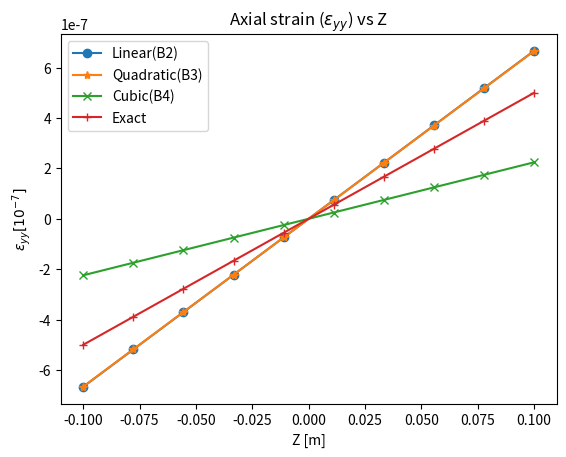

The script that saved this image:
import numpy as np
import matplotlib.pyplot as plt  
import sympy as sp  
from sympy import *
from sympy.solvers.solveset import linsolve
from mpl_toolkits.mplot3d import Axes3D



############################ MATERIAL AND GEOMETRY PARAMETERS  #############################

a = 0.2            #[m] Square cross section
L = 2              #[m] Length of the beam
E = 75e9           #[Pa] Young's Modulus
v = 0.33           #Poissons Ratio
G = E/(2*(1+v))
First  = (E*(1-v))/((1+v)*(1-2*v))
Second = v*E/((1+v)*(1-2*v))

#____Elastic constants____#
C_11 = First
C_22 = First
C_33 = First
C_12 = Second
C_13 = Second
C_23 = Second
C_44 = G
C_55 = G
C_66 = G



#____________Coordinates of the cross section____________#
X1 = -0.1
Z1 = -0.1
X2 =  0.1
Z2 = -0.1
X3 =  0.1
Z3 =  0.1
X4 = -0.1
Z4 =  0.1

#############  NUMBER AND TYPE OF ELEMENT ALONG BEAM AXIS(Y) ############

per_element = np.array([2,3,4])    # Type of the element
n_elem = np.array([40])            # No of elements
epsilon_yy = np.array([])          # Array for storing the z displacement of central point of tip cross section



for per_elem in per_element: 

    for i in n_elem:
        n_nodes  = (per_elem-1)*i  + 1                       # Total number of nodes 
        Fixed_point = 0                                      # Coordinates of the beam
        Free_point  = L


        # _________________________________________MESH GENERATION ALONG BEAM AXIS(Y)_________________________________________________

        coordinate = np.linspace(Fixed_point,Free_point,i+1)
        # print(coordinate)
        # meshrefinementfactor = 2
        # q=meshrefinementfactor**(1/(i-1))
        # l=(Fixed_point-Free_point)*(1-q)/(1-meshrefinementfactor*q)
        # rnode=Free_point
        # c=np.array([Free_point])
        # for i in range(i):
        #     rnode=rnode+l
        #     c=np.append(c,rnode)
        #     l=l*q
        # coordinate = np.flip(c)


        #________________________________SHAPE FUNCTIONS AND GAUSS QUADRATURE FOR BEAM ELEMENT______________________________________#

        if (per_elem==2):
            
            # For Linear(B2) Element
            xi         = 0                                                 # Gauss points
            W_Length   = 2                                                 # Gauss Weights
            Shape_func = np.array([1/2*(1-xi),1/2*(1+xi)])                 # Shape functions of a linear element
            N_Der_xi   = np.array([-1/2,1/2])                              # Derivative of the shape function (N,xi)  

        elif (per_elem==3):
            
            # For Quadratic(B3) Element
            xi = np.array([0.339981,-0.339981,0.861136,0.861136])                                # Gauss points
            W_Length   = np.array([0.652145,0.652145,0.347855,0.347855])  
            Shape_func = np.array([1/2*(xi**2-xi),1-xi**2,1/2*(xi**2+xi)])                       # Shape functions
            N_Der_xi = np.array([sp.Symbol('xi')-1/2,-2*sp.Symbol('xi'),sp.Symbol('xi')+1/2])    # Derivative of the shape function 
            N_Der_xi_m = np.array([-1/2,1/2])                                                    # Taking just numerical values from shape function for easily computing jacobian

        elif (per_elem==4):
            
            # For Cubic(B4) Element
            xi = np.array([0,0.5384693101056831,-0.5384693101056831,0.9061798459386640,-0.9061798459386640])                                                                     # Gauss points
            W_Length   =   np.array([0.5688888888888889,0.4786286704993665,0.4786286704993665,0.2369268850561891,0.2369268850561891])           
            Shape_func = np.array([-9/16*(xi+1/3)*(xi-1/3)*(xi-1), 27/16*(xi+1)*(xi-1/3)*(xi-1),-27/16*(xi+1)*(xi+1/3)*(xi-1),9/16*(xi+1/3)*(xi-1/3)*(xi+1)])                       # Shape functions
            N_Der_xi = N_Der_xi = np.array([-1.6875*sp.Symbol('xi')**2 + 1.125*sp.Symbol('xi') + 0.0625,5.0625*sp.Symbol('xi')**2 - 1.125*sp.Symbol('xi') - 1.6875,-5.0625*sp.Symbol('xi')**2 - 1.125*sp.Symbol('xi') + 1.6875,1.6875*sp.Symbol('xi')**2 + 1.125*sp.Symbol('xi') - 0.0625])    # Derivative of the shape function (N,xi)
            N_Der_xi_m = np.array([0.0625,- 1.6875,1.6875,-0.0625]) 





        #_______________________________SHAPE FUNCTIONS AND GAUSS QUADRATURE FOR CROSS SECTIONAL ELEMENT________________________________#



        #################  ALONG BEAM CROSS SECTION(X,Z) ################
        
        #Lagrange polynomials
        alpha = np.array([0.57735,0.57735,-0.57735,-0.57735])                                 # Gauss points 
        beta  = np.array([0.57735,-0.57735,0.57735,-0.57735]) 
        W_Cs  = 1                                                                             # Weight for gauss quadrature in the cross section
        Lag_poly = np.array([1/4*(1-alpha)*(1-beta),1/4*(1+alpha)*(1-beta),1/4*(1+alpha)*(1+beta),1/4*(1-alpha)*(1+beta)])
        n_cross_nodes = len(Lag_poly)                                                         # No of lagrange nodes per node
        DOF = 3                                                                               # Degree of freedom of each lagrange node

        #Lagrange Derivatives
        alpha_der = np.array([-1/4*(1-beta),1/4*(1-beta),1/4*(1+beta),-1/4*(1+beta)])         # Derivatives of the lagrange polynomials
        beta_der  = np.array([-1/4*(1-alpha),-1/4*(1+alpha),1/4*(1+alpha),1/4*(1-alpha)])     # with respect to alpha and beta

        X_alpha = alpha_der[0]*X1 + alpha_der[1]*X2 + alpha_der[2]*X3 + alpha_der[3]*X4
        X_beta  = beta_der[0] *X1 + beta_der[1]*X2  + beta_der[2] *X3 + beta_der[3] *X4
        Z_alpha = alpha_der[0]*Z1 + alpha_der[1]*Z2 + alpha_der[2]*Z3 + alpha_der[3]*Z4
        Z_beta  = beta_der[0] *Z1 + beta_der[1]*Z2  + beta_der[2] *Z3 + beta_der[3] *Z4


        J_Cs = (Z_beta*X_alpha - Z_alpha*X_beta)                                               # Determinant of Jacobian matrix of the cross section
        J_Cs = J_Cs[0]
        



        #__________________________________________STIFFNESS MATRIX COMPUTATION____________________________________________________#


        #Size of the global stiffness matrix computed using no of nodes and no of cross nodes on each node and DOF
        Global_stiffness_matrix = np.zeros((n_nodes*n_cross_nodes*DOF,n_nodes*n_cross_nodes*DOF))    
        for l in range(i):
            
            # For Linear(B2) Element
            if (per_elem==2):
                J_Length = N_Der_xi@np.array([[coordinate[l]],            # Jacobian of each element along beam axis
                                            [coordinate[l+1]]])
            
                ### Derivative of the shape functions with respect to physical coordinates (N,y) ###
                N_Der    = np.array([-1/2*(1/J_Length),1/2*(1/J_Length)]) 

            # For Quadratic(B3) Element
            elif (per_elem==3):
                X_coor     = np.array([[coordinate[l]],
                                    [coordinate[l+1]]])                                                        
                J_Length   = N_Der_xi_m@X_coor                             # Jacobian of each element along beam axis
                
                ###### Derivative of the shape function wrt to physical coordinates(N,y) #####
                N_Der      = np.array([(xi-1/2)*(1/J_Length),-2*xi*(1/J_Length),(xi+1/2)*(1/J_Length)]) 

            elif (per_elem==4):
                mid = (coordinate[l+1]+coordinate[l])/2
                mid_length = (coordinate[l+1]-coordinate[l])/2 
                X_coor = np.array([[coordinate[l]],                        
                                [mid-(mid_length/3)], 
                                [mid+(mid_length/3)],
                                [coordinate[l+1]]])                                                      

                        
                J_Length   = N_Der_xi_m@X_coor                             # Jacobian of each element along beam axis
                N_Der      = np.array([(-1.6875*xi**2 + 1.125*xi + 0.0625)*(1/J_Length),(5.0625*xi**2 - 1.125*xi - 1.6875)*(1/J_Length),(-5.0625*xi**2 - 1.125*xi + 1.6875)*(1/J_Length),(1.6875*xi**2 + 1.125*xi - 0.0625)*(1/J_Length)])        # Derivative of the shape function wrt to physical coordinates(N,y)

                    
            
            

            # Element stiffness matrix created using no of nodes per element and cross node and DOF  
            Elemental_stiffness_matrix = np.zeros((per_elem*n_cross_nodes*DOF,per_elem*n_cross_nodes*DOF)) 
            sep = int((per_elem*n_cross_nodes*DOF)/per_elem)                             # Seperation point for stacking element stiffness matrix                  

            for i in range(per_elem):
                for j in range(per_elem):
                    
                    #Fundamental nucleus of the stiffness matrix K_tsij using two point gauss quadrature
                    Nodal_stiffness_matrix = np.zeros((n_cross_nodes*3,n_cross_nodes*3))
                    for tau_en,tau in enumerate(range(n_cross_nodes)):
                        for s_en,s in enumerate(range(n_cross_nodes)):
                            
                            
                            #Derivative of F wrt to x and z for tau
                            F_tau_x = 1/J_Cs*((Z_beta*alpha_der[tau])-(Z_alpha*beta_der[tau]))
                            F_tau_z = 1/J_Cs*((-X_alpha*alpha_der[tau])+(X_beta*beta_der[tau]))

                            #Derivative of F wrt to x and z for s
                            F_s_x = 1/J_Cs*((Z_beta*alpha_der[s])-(Z_alpha*beta_der[s]))
                            F_s_z = 1/J_Cs*((-X_alpha*alpha_der[s])+(X_beta*beta_der[s]))
                            
                            
                            #############  Fundamental nucleus of the stiffness matrix  #############
                            K_xx =  C_22*np.sum(W_Cs*F_tau_x*F_s_x*J_Cs)*np.sum(W_Length*Shape_func[i]*Shape_func[j]*J_Length) + C_66*np.sum(W_Cs*F_tau_z*F_s_z*J_Cs)*np.sum(W_Length*Shape_func[i]*Shape_func[j]*J_Length) + C_44*np.sum(W_Cs*Lag_poly[tau]*Lag_poly[s]*J_Cs)*np.sum(W_Length*N_Der[i]*N_Der[j]*J_Length)
                            K_xy =  C_23*np.sum(W_Cs*Lag_poly[tau]*F_s_x*J_Cs)*np.sum(W_Length*N_Der[i]*Shape_func[j]*J_Length) + C_44*np.sum(W_Cs*F_tau_x*Lag_poly[s]*J_Cs)*np.sum(W_Length*Shape_func[i]*N_Der[j]*J_Length)
                            K_xz =  C_12*np.sum(W_Cs*F_tau_z*F_s_x*J_Cs)*np.sum(W_Length*Shape_func[i]*Shape_func[j]*J_Length) + C_66*np.sum(W_Cs*F_tau_x*F_s_z*J_Cs)*np.sum(W_Length*Shape_func[i]*Shape_func[j]*J_Length)     
                            K_yx =  C_44*np.sum(W_Cs*Lag_poly[tau]*F_s_x*J_Cs)*np.sum(W_Length*N_Der[i]*Shape_func[j]*J_Length) + C_23*np.sum(W_Cs*F_tau_x*Lag_poly[s]*J_Cs)*np.sum(W_Length*Shape_func[i]*N_Der[j]*J_Length)
                            K_yy =  C_55*np.sum(W_Cs*F_tau_z*F_s_z*J_Cs)*np.sum(W_Length*Shape_func[i]*Shape_func[j]*J_Length) + C_44*np.sum(W_Cs*F_tau_x*F_s_x*J_Cs)*np.sum(W_Length*Shape_func[i]*Shape_func[j]*J_Length) + C_33*np.sum(W_Cs*Lag_poly[tau]*Lag_poly[s]*J_Cs)*np.sum(W_Length*N_Der[i]*N_Der[j]*J_Length) 
                            K_yz =  C_55*np.sum(W_Cs*Lag_poly[tau]*F_s_z*J_Cs)*np.sum(W_Length*N_Der[i]*Shape_func[j]*J_Length) + C_13*np.sum(W_Cs*F_tau_z*Lag_poly[s]*J_Cs)*np.sum(W_Length*Shape_func[i]*N_Der[j]*J_Length)
                            K_zx =  C_12*np.sum(W_Cs*F_tau_x*F_s_z*J_Cs)*np.sum(W_Length*Shape_func[i]*Shape_func[j]*J_Length) + C_66*np.sum(W_Cs*F_tau_z*F_s_x*J_Cs)*np.sum(W_Length*Shape_func[i]*Shape_func[j]*J_Length) 
                            K_zy =  C_13*np.sum(W_Cs*Lag_poly[tau]*F_s_z*J_Cs)*np.sum(W_Length*N_Der[i]*Shape_func[j]*J_Length) + C_55*np.sum(W_Cs*F_tau_z*Lag_poly[s]*J_Cs)*np.sum(W_Length*Shape_func[i]*N_Der[j]*J_Length)  
                            K_zz =  C_11*np.sum(W_Cs*F_tau_z*F_s_z*J_Cs)*np.sum(W_Length*Shape_func[i]*Shape_func[j]*J_Length) + C_66*np.sum(W_Cs*F_tau_x*F_s_x*J_Cs)*np.sum(W_Length*Shape_func[i]*Shape_func[j]*J_Length) + C_55*np.sum(W_Cs*Lag_poly[tau]*Lag_poly[s]*J_Cs)*np.sum(W_Length*N_Der[i]*N_Der[j]*J_Length)
                            F_Nu = np.array([[K_xx,K_xy,K_xz],[K_yx,K_yy,K_yz],[K_zx,K_zy,K_zz]])
                            
                            
                            if (i==j==0) and (tau == s) and (l==0):
                                np.fill_diagonal(F_Nu,30e12)
                            
                            Nodal_stiffness_matrix[3*s:3*(s+1) , 3*tau:3*(tau+1)]  = F_Nu
                            
                    
                            
                    Elemental_stiffness_matrix[sep*j:sep*(j+1) , sep*i:sep*(i+1)] = Nodal_stiffness_matrix
                
            if (per_elem==2):
                
                #Assignment matix for arranging global stiffness matrix for B2 element
                A_fac = 12
                Ae = np.zeros((per_elem*n_cross_nodes*DOF,n_nodes*n_cross_nodes*DOF))       
                np.fill_diagonal( Ae[0:A_fac*2 , A_fac*l:A_fac*(l+2)] ,1)
                AeT = np.transpose(Ae)
                K = AeT@Elemental_stiffness_matrix@Ae
                Global_stiffness_matrix = np.add(Global_stiffness_matrix,K)

            elif (per_elem==3):

                #Assignment matix for arranging global stiffness matrix for B3 element
                A_fac = 12
                Ae = np.zeros((len(Shape_func)*n_cross_nodes*DOF,n_nodes*n_cross_nodes*DOF))       
                np.fill_diagonal( Ae[A_fac*0:A_fac*3 , A_fac*2*l:A_fac*(3+(2*l))] , 1 )
                AeT = np.transpose(Ae)
                K = AeT@Elemental_stiffness_matrix@Ae
                Global_stiffness_matrix = np.add(Global_stiffness_matrix,K)

            elif (per_elem==4):

                #Assignment matix for arranging global stiffness matrix for B4 element
                A_fac = 12
                Ae = np.zeros((len(Shape_func)*n_cross_nodes*DOF,n_nodes*n_cross_nodes*DOF))
                np.fill_diagonal( Ae[A_fac*0:A_fac*4 , A_fac*3*l:A_fac*(4+(3*l))] , 1 )
                AeT = np.transpose(Ae)
                K = AeT@Elemental_stiffness_matrix@Ae
                Global_stiffness_matrix = np.add(Global_stiffness_matrix,K)




        #____________________________________________LOAD VECTOR____________________________________________________#

        Load_vector = np.zeros((n_nodes*n_cross_nodes*DOF,1))
        Load_vector[n_nodes*n_cross_nodes*DOF-10] = -12.5
        Load_vector[n_nodes*n_cross_nodes*DOF-7]  = -12.5
        Load_vector[n_nodes*n_cross_nodes*DOF-4]  = -12.5
        Load_vector[n_nodes*n_cross_nodes*DOF-1]  = -12.5

        ############## SOLVES FUNDAMENTAL EQUATION OF FEA ##############
        Displacement = np.linalg.solve(Global_stiffness_matrix,Load_vector)
        


        #____________________________________________POST PROCESSING PHASE______________________________________________________#

        #To extract the displacement of our interest 
        Displacement[n_nodes*n_cross_nodes*DOF-11] =  -Displacement[n_nodes*n_cross_nodes*DOF-11] 
        Displacement[n_nodes*n_cross_nodes*DOF-5]  =  -Displacement[n_nodes*n_cross_nodes*DOF-5]
        Displacement[13] =  -Displacement[13] 
        Displacement[19] =  -Displacement[19]
        

        
        #X displacements of all the lagrange nodes
        X_disp = np.array([])
        for k in range(n_nodes*n_cross_nodes):
            X_disp = np.append(X_disp,Displacement[3*(k+1)-3])
        Req_X_disp = X_disp[4:8]     # X Displacements of the lagrange nodes at the cross section close to fixed end

        
        #Y displacements of all the lagrange nodes
        Y_disp = np.array([])
        for k in range(n_nodes*n_cross_nodes):
            Y_disp = np.append(Y_disp,Displacement[3*(k+1)-2])
        Req_Y_disp = Y_disp[4:8]     # Y Displacements of the lagrange nodes at the cross section close to fixed end
        

        #Z displacements of all the lagrange nodes
        Z_disp = np.array([])
        for k in range(n_nodes*n_cross_nodes):
            Z_disp = np.append(Z_disp,Displacement[3*(k+1)-1])
        Req_Z_disp = Z_disp[4:8]      # Z Displacements of the lagrange nodes at the cross section close to fixed end



        
        
        #############   Calculates Axial Strain(Epsilon_yy) at X=0,Y=O and along Z   ###########
        X_nat = np.full((10),0)
        z_nat = np.linspace(-1,1,10)
        Lag_poly = np.array([1/4*(1-X_nat)*(1-z_nat),1/4*(1+X_nat)*(1-z_nat),1/4*(1+X_nat)*(1+z_nat),1/4*(1-X_nat)*(1+z_nat)])
        
        Epsilon_yy =  Lag_poly[0]*1/2*(1/J_Length)*Req_Y_disp[0] + Lag_poly[1]*1/2*(1/J_Length)*Req_Y_disp[1] + Lag_poly[2]*1/2*(1/J_Length)*Req_Y_disp[2] + Lag_poly[3]*1/2*(1/J_Length)*Req_Y_disp[3] 
        epsilon_yy = np.append(epsilon_yy,Epsilon_yy)
        
        

        


################ Exact solution for the maximum and minimum limit of the Axial strain(Epsilon_yy) ###########
h = np.linspace(-0.1,0.1,10)
a = 0.2
exact_epsilon_yy = (50*2*h*12)/(2*75e9*a**4)    


##################### PLOTS THE AXIAL STRESS(SIGMA_YY) VS Z AT X=0,Y=O (GIVES STRESS LIMIT AT FIXED CROSS SECTION) ####################

fig,ax = plt.subplots()
ax.plot(h,epsilon_yy[: 10],marker='o',label='Linear(B2)')           # Plots Axial strain(Sigma_yy) of B2 element
ax.plot(h,epsilon_yy[10 : 20],marker='*',label='Quadratic(B3)')     # Plots Axial strain(Sigma_yy) of B3 element
ax.plot(h,epsilon_yy[20 : 30],marker='x',label='Cubic(B4)')         # Plots Axial strain(Sigma_yy) of B4 element
ax.plot(h,exact_epsilon_yy,marker='+',label='Exact')
ax.set(xlabel='Z [m]',ylabel='$\epsilon_{yy}[10^{-7}]$',title='Axial strain ($\epsilon_{yy}$) vs Z')
ax.legend()
plt.savefig('Strain_limit.png')
